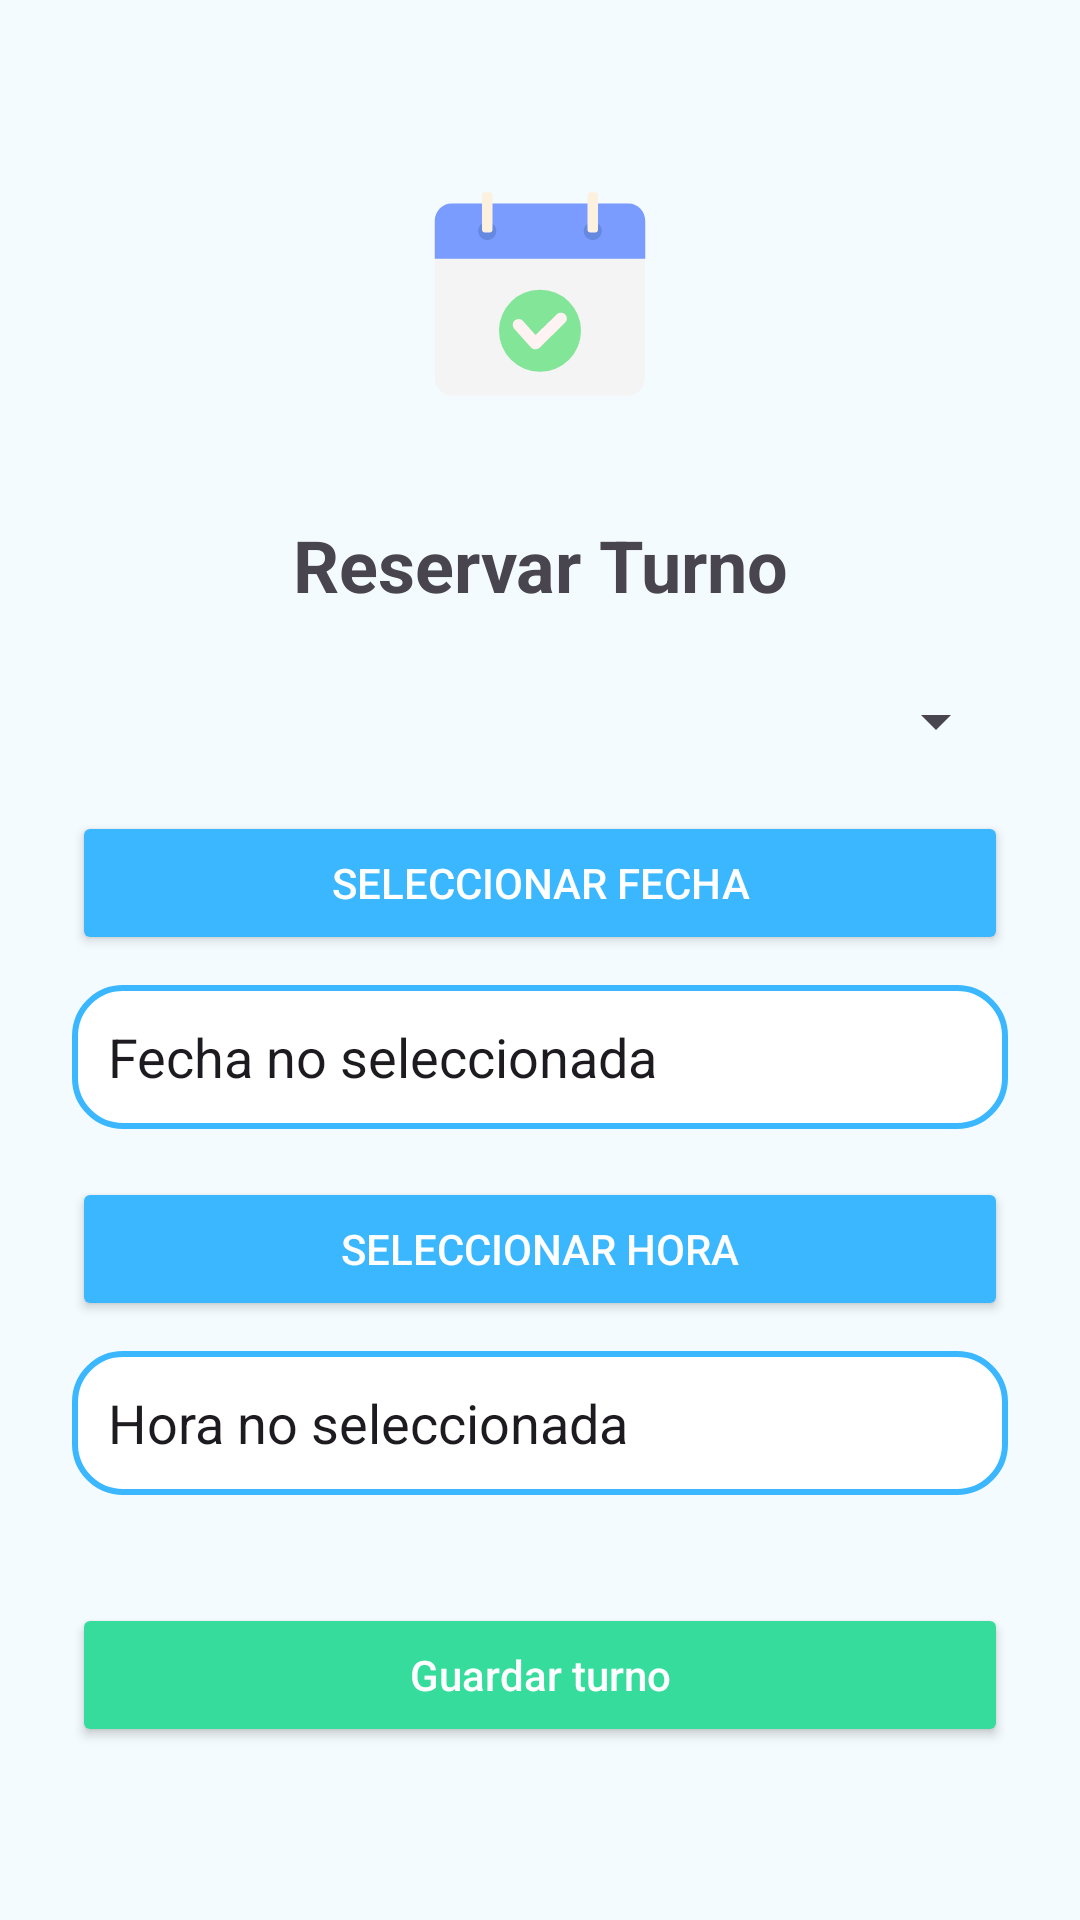

Here is an Android app screen rendered from its layout file. Give the layout XML and the strings, colors and styles it references.
<!-- AndroidManifest.xml: application theme Theme.Turna -->
<!-- res/layout/activity_reservar_turno.xml -->
<?xml version="1.0" encoding="utf-8"?>
<ScrollView
    xmlns:android="http://schemas.android.com/apk/res/android"
    android:layout_width="match_parent"
    android:layout_height="match_parent"
    android:fillViewport="true"
    android:background="@color/fondoClaro">

    <LinearLayout
        android:orientation="vertical"
        android:padding="24dp"
        android:layout_width="match_parent"
        android:layout_height="wrap_content"
        android:gravity="center_horizontal">

        <ImageView
            android:id="@+id/imageViewLogo"
            android:src="@drawable/turna"
            android:layout_width="100dp"
            android:layout_height="100dp"
            android:contentDescription="@string/logo_turna"
            android:layout_gravity="center"
            android:layout_marginTop="24dp"
            android:layout_marginBottom="24dp"/>

        <TextView
            android:id="@+id/textViewReservarTurno"
            android:text="Reservar Turno"
            android:textSize="24sp"
            android:textStyle="bold"
            android:gravity="center"
            android:layout_width="match_parent"
            android:layout_height="wrap_content"
            android:layout_marginBottom="24dp" />

        <Spinner
            android:id="@+id/spinnerProfesional"
            android:layout_width="match_parent"
            android:layout_height="wrap_content"
            android:layout_marginBottom="18dp" />

        <Button
            android:id="@+id/btnFecha"
            android:layout_width="match_parent"
            android:layout_height="48dp"
            android:backgroundTint="@color/turna_primary"
            android:textColor="@android:color/white"
            android:layout_marginBottom="10dp"
            android:text="Seleccionar fecha" />

        <EditText
            android:id="@+id/editTextFecha"
            android:layout_width="match_parent"
            android:layout_height="48dp"
            android:text="Fecha no seleccionada"
            android:focusable="false"
            android:background="@drawable/rounded_edittext"
            android:padding="12dp"
            android:layout_marginBottom="16dp" />

        <Button
            android:id="@+id/btnHora"
            android:text="Seleccionar hora"
            android:layout_width="match_parent"
            android:layout_height="48dp"
            android:backgroundTint="@color/turna_primary"
            android:textColor="@android:color/white"
            android:layout_marginBottom="10dp" />

        <EditText
            android:id="@+id/editTextHora"
            android:layout_width="match_parent"
            android:layout_height="48dp"
            android:text="Hora no seleccionada"
            android:focusable="false"
            android:background="@drawable/rounded_edittext"
            android:padding="12dp"
            android:layout_marginBottom="16dp"
            />


        <Button
            android:id="@+id/btnGuardarTurno"
            android:text="Guardar turno"
            android:layout_width="match_parent"
            android:layout_height="48dp"
            android:backgroundTint="@color/turna_accent"
            android:textColor="@android:color/white"
            android:textAllCaps="false"
            android:layout_marginTop="20dp"/>

        <Button
            android:id="@+id/btnEliminarTurno"
            android:layout_width="match_parent"
            android:layout_height="48dp"
            android:text="Eliminar turno"
            android:backgroundTint="@android:color/holo_red_light"
            android:textColor="@android:color/white"
            android:visibility="gone"
            android:layout_marginTop="14dp"/>
    </LinearLayout>
</ScrollView>
<!-- resources referenced by this layout -->
<resources>
  <color name="fondoClaro">#F4FBFE</color>
  <color name="turna_accent">#36DC9B</color>
  <color name="turna_primary">#3AB7FF</color>
  <!-- drawable rounded_edittext (drawable) -->
  <shape xmlns:android="http://schemas.android.com/apk/res/android"
      android:shape="rectangle">
      <solid android:color="@color/turna_white"/>
      <stroke android:width="2dp" android:color="@color/turna_primary"/>
      <corners android:radius="16dp"/>
  </shape>
  <!-- drawable turna (drawable) -->
  <vector xmlns:android="http://schemas.android.com/apk/res/android"
      android:width="800dp"
      android:height="800dp"
      android:viewportWidth="120"
      android:viewportHeight="120">
    <path
        android:pathData="M24.9,100.7H95c3.9,0 7,-3.3 7,-7.3V31.1c0,-4.1 -3.2,-7.3 -7,-7.3H24.9c-3.9,0 -7,3.3 -7,7.3v62.2C17.9,97.4 21,100.7 24.9,100.7z"
        android:fillColor="#F4F4F4"/>
    <path
        android:pathData="M102.1,30.8v15.1H17.9V30.8c0,-3.9 3.1,-7 6.7,-7h70.7C99.1,23.7 102.1,26.9 102.1,30.8z"
        android:fillColor="#7A9BFF"/>
    <path
        android:pathData="M38.9,31.2c-2,0 -3.6,1.6 -3.6,3.6s1.6,3.6 3.6,3.6s3.6,-1.6 3.6,-3.6S40.9,31.2 38.9,31.2z"
        android:fillColor="#6588E0"/>
    <path
        android:pathData="M81.1,31.2c-2,0 -3.6,1.6 -3.6,3.6s1.6,3.6 3.6,3.6c2,0 3.6,-1.6 3.6,-3.6S83.1,31.2 81.1,31.2z"
        android:fillColor="#6588E0"/>
    <path
        android:pathData="M39.9,19.3h-2c-0.6,0 -1.1,0.5 -1.1,1.1v13.9c0,0.6 0.5,1.1 1.1,1.1h2c0.6,0 1.1,-0.5 1.1,-1.1V20.5C41.1,19.8 40.5,19.3 39.9,19.3z"
        android:fillColor="#FCF0DE"/>
    <path
        android:pathData="M82.1,19.3h-2c-0.6,0 -1.1,0.5 -1.1,1.1v13.9c0,0.6 0.5,1.1 1.1,1.1h2c0.6,0 1.1,-0.5 1.1,-1.1V20.5C83.2,19.8 82.7,19.3 82.1,19.3z"
        android:fillColor="#FCF0DE"/>
    <path
        android:pathData="M60,74.7m-16.4,0a16.4,16.4 0,1 1,32.8 0a16.4,16.4 0,1 1,-32.8 0"
        android:fillColor="#83E598"/>
    <path
        android:pathData="M58.1,82.1L58.1,82.1c-0.8,0 -1.3,-0.3 -1.8,-0.8l-6.6,-7.4c-0.8,-1 -0.8,-2.5 0.2,-3.3c1,-0.8 2.5,-0.8 3.3,0.2l5,5.6l8.6,-8.3c0.9,-0.9 2.4,-0.8 3.3,0.1s0.8,2.4 -0.1,3.3L59.8,81.5C59.3,81.9 58.8,82.1 58.1,82.1z"
        android:fillColor="#FFF2F2"/>
  </vector>
  <string name="logo_turna">turna</string>
  <style name="Theme.Turna" parent="Base.Theme.Turna" />
  <color name="turna_white">#FFFFFF</color>
  <style name="Base.Theme.Turna" parent="Theme.Material3.DayNight.NoActionBar">
          
          
      </style>
</resources>
